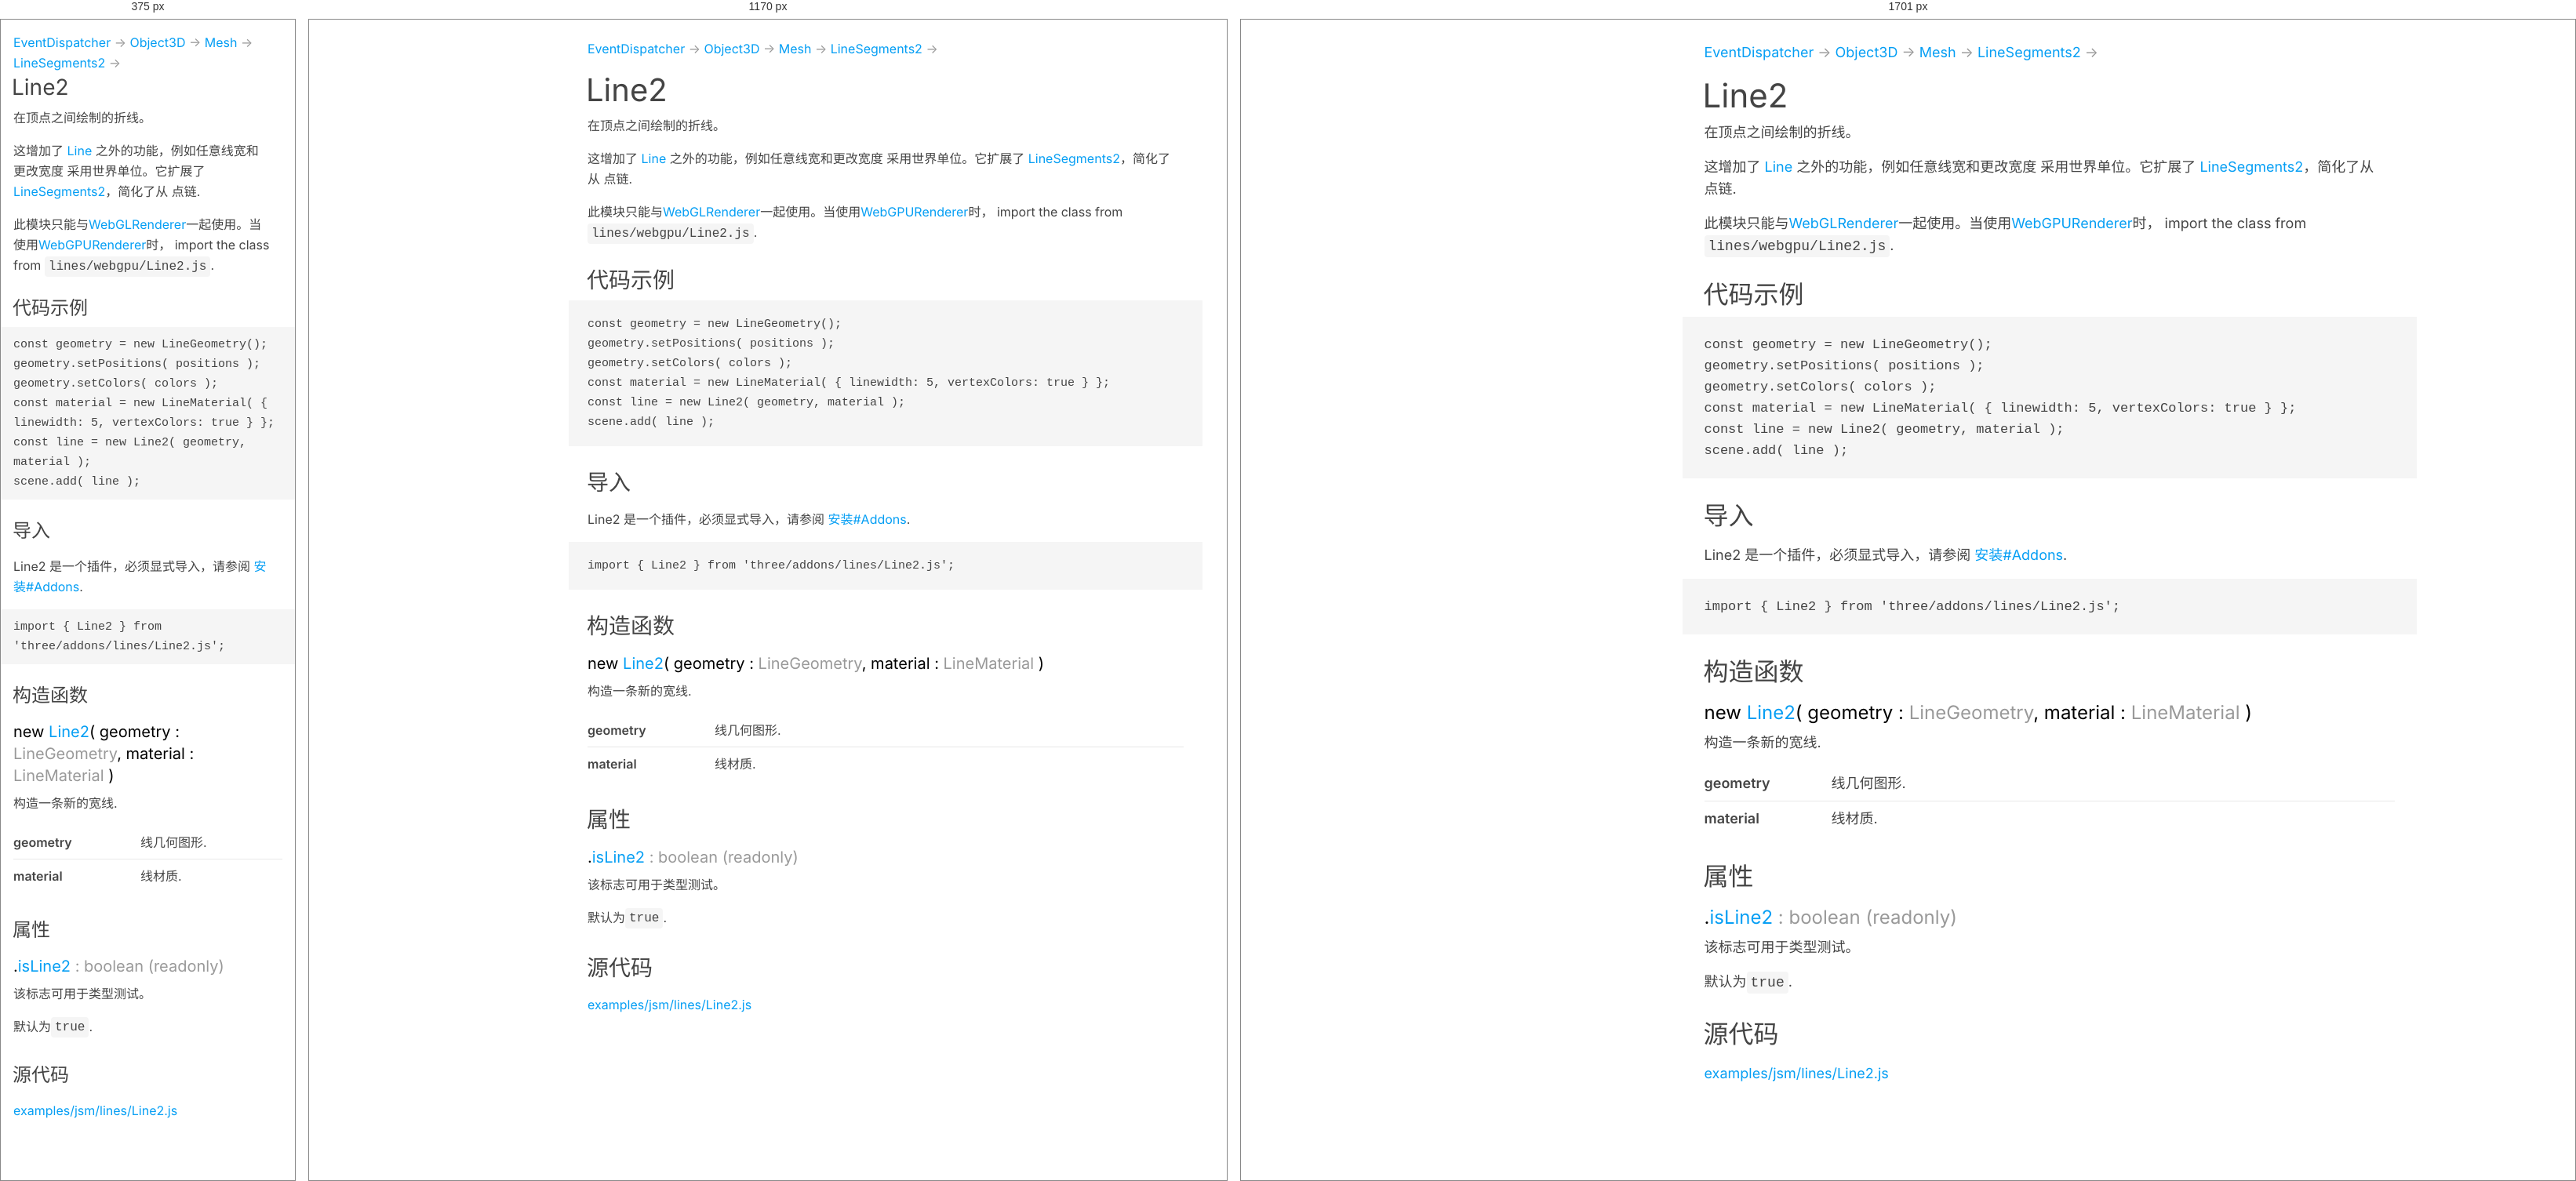
Rendered at 375 px, 1170 px and 1701 px, left to right.

<!-- file: Line2.html -->
<!DOCTYPE html>
<html lang="zh-CN">
<head>
	<meta charset="utf-8">
	<title>Line2 - Three.js 文档</title>
	<meta name="viewport" content="width=device-width, user-scalable=no, minimum-scale=1.0, maximum-scale=1.0">
	<script src="../scripts/highlight.min.js"></script>
	<link type="text/css" rel="stylesheet" href="../styles/highlight-three.css">
	<link type="text/css" rel="stylesheet" href="../styles/page.css">
</head>
<body>
		<p class="inheritance" translate="no"><a href="EventDispatcher.html">EventDispatcher</a> → <a href="Object3D.html">Object3D</a> → <a href="Mesh.html">Mesh</a> → <a href="LineSegments2.html">LineSegments2</a> → </p>
	<h1 translate="no">Line2</h1>
		<section>
			<header>
				<div class="class-description"><p>在顶点之间绘制的折线。</p>
<p>这增加了 <a href="Line.html">Line</a> 之外的功能，例如任意线宽和更改宽度
采用世界单位。它扩展了 <a href="LineSegments2.html">LineSegments2</a>，简化了从
点链.</p>
<p>此模块只能与<a href="WebGLRenderer.html">WebGLRenderer</a>一起使用。当使用<a href="WebGPURenderer.html">WebGPURenderer</a>时，
import the class from <code>lines/webgpu/Line2.js</code>.</p></div>
				<h2>代码示例</h2>
				<div translate="no"><pre><code class="language-js">const geometry = new LineGeometry();
geometry.setPositions( positions );
geometry.setColors( colors );
const material = new LineMaterial( { linewidth: 5, vertexColors: true } };
const line = new Line2( geometry, material );
scene.add( line );
</code></pre></div>
			</header>
			<article>
				<h2 class="subsection-title">导入</h2>
				<p><span translate="no">Line2</span> 是一个插件，必须显式导入，请参阅 <a href="https://threejs.org/manual/#installation#addons" target="_blank" rel="noopener">安装#Addons</a>.</p>
				<pre><code class="language-js">import { Line2 } from 'three/addons/lines/Line2.js';</code></pre>
				<div class="container-overview">
					<h2>构造函数</h2>
					<h3 class="name name-method" id="Line2" translate="no">new <a href="#Line2">Line2</a><span class="signature">( geometry : <span class="param-type"><a href="LineGeometry.html">LineGeometry</a></span>, material : <span class="param-type"><a href="LineMaterial.html">LineMaterial</a></span> )</span> </h3>
					<div class="method">
						<div class="description">
							<p>构造一条新的宽线.</p>
						</div>
						<table class="params">
							<tbody>
								<tr>
									<td class="name">
										<strong translate="no">geometry</strong>
									</td>
									<td class="description last">
										<p>线几何图形.</p>
									</td>
								</tr>
								<tr>
									<td class="name">
										<strong translate="no">material</strong>
									</td>
									<td class="description last">
										<p>线材质.</p>
									</td>
								</tr>
							</tbody>
						</table>
					</div>
				</div>
				<h2 class="subsection-title">属性</h2>
				<div class="member">
					<h3 class="name" id="isLine2" translate="no">.<a href="#isLine2">isLine2</a><span class="type-signature"> : boolean</span> <span class="type-signature">(readonly) </span></h3>
					<div class="description">
						<p>该标志可用于类型测试。</p>
						<p>默认为<code>true</code>.</p>
					</div>
				</div>
				<h2 class="subsection-title">源代码</h2>
				<p>
					<a href="https://github.com/mrdoob/three.js/blob/master/examples/jsm/lines/Line2.js" translate="no" target="_blank" rel="noopener"> examples/jsm/lines/Line2.js</a>
				</p>
			</article>
		</section>
<script src="../scripts/linenumber.js"></script>
<script src="../scripts/page.js"></script>
</body>
</html>

/* @media block from page.css */
@media all and ( min-width: 1700px ) {

	:root {
		--panel-width: 360px;
		--font-size: 18px;
		--line-height: 28px;
		--max-width: 880px;
		--page-padding: 28px;
		--icon-size: 24px;
	}

	body h1 {
		font-size: 42px;
		line-height: 50px;
	}

	body h2 {
		font-size: 32px;
		line-height: 40px;
	}

	body h3 {
		font-size: 24px;
		line-height: 32px;
	}

}

/* @media block from page.css */
@media all and ( max-width: 640px ) {

	:root {
		--page-padding: 16px;
		--icon-size: 24px;
	}

	body {
		padding: var(--page-padding);
	}

	body h1 {
		font-size: 28px;
		line-height: 36px;
		padding-right: 20px;
		margin-top: 0;
	}

	body h2 {
		font-size: 24px;
		line-height: 32px;
		margin-top: 24px;
	}

	body h3 {
		font-size: 20px;
		line-height: 28px;
	}

	body .copy-btn {
		top: 12px;
		right: 8px;
		width: 20px;
		height: 20px;
	}
}